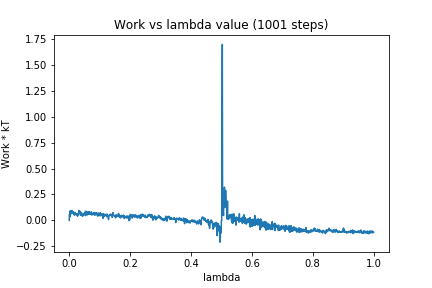

The data file committed next to this chart (first rows):
0, 0.0
1, 0.05846
2, 0.03283
3, 0.09212
4, 0.05404
5, 0.09165
6, 0.06885
7, 0.09073
8, 0.08159
9, 0.09404
10, 0.08679
11, 0.07024
12, 0.08215
13, 0.07412
14, 0.08296
15, 0.06504
16, 0.05397
17, 0.06125
18, 0.05217
19, 0.07539
20, 0.06477
21, 0.05687
22, 0.06469
23, 0.06601
24, 0.05661
25, 0.06448
26, 0.06441
27, 0.04017
28, 0.0631
29, 0.05656
30, 0.05386
31, 0.05285
32, 0.09531
33, 0.06574
34, 0.07233
35, 0.07572
36, 0.08847
37, 0.07571
38, 0.0495
39, 0.07316
40, 0.07583
41, 0.06234
42, 0.05236
43, 0.04588
44, 0.03893
45, 0.05929
46, 0.06107
47, 0.06517
48, 0.04999
49, 0.06735
50, 0.05758
51, 0.07844
52, 0.07826
53, 0.06223
54, 0.04611
55, 0.0902
56, 0.06937
57, 0.07128
58, 0.06275
59, 0.0551
60, 0.05282
... 940 more rows
